Dataset: AUGMENTED_DATASET (GitHub, AnirudhTantry/GlaucomaDetector). Classes: abnormal, normal.

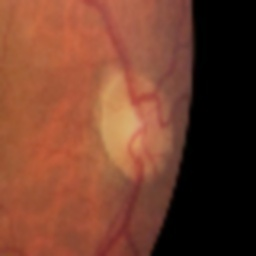
Label: abnormal

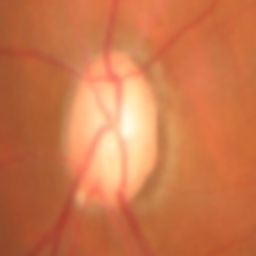
Label: abnormal

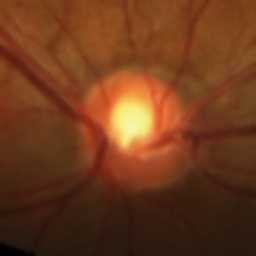
Label: normal

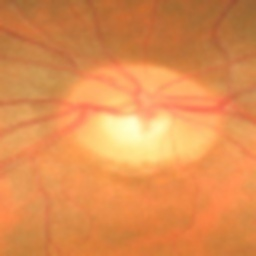
Label: normal

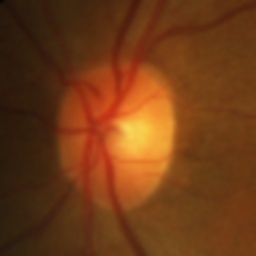
Label: normal

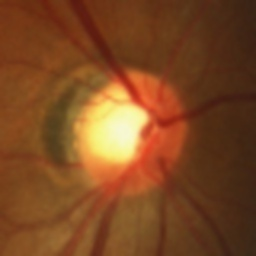
Label: abnormal
